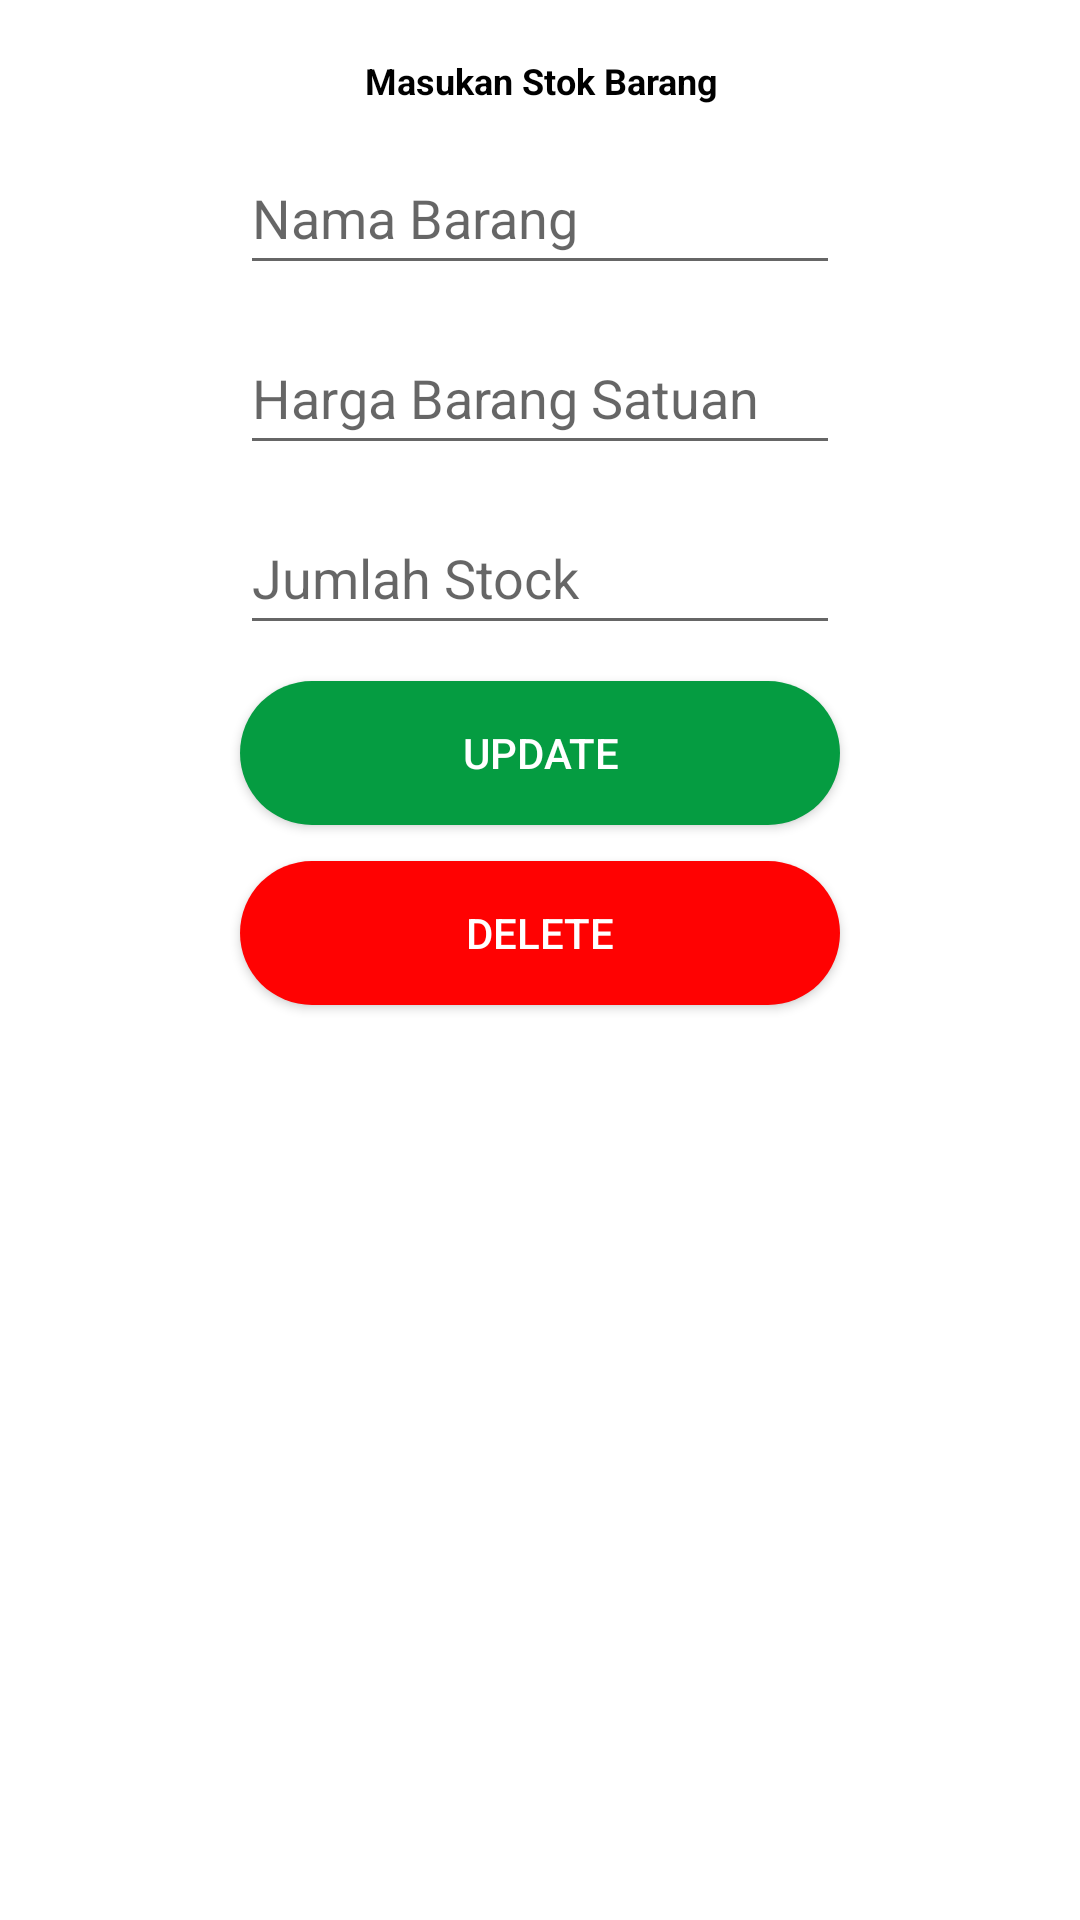

The Android layout XML behind this screen, and the referenced resources:
<!-- AndroidManifest.xml: application theme Theme.CatatanLHJ -->
<!-- res/layout/fragment_update_stock.xml -->
<?xml version="1.0" encoding="utf-8"?>
<androidx.constraintlayout.widget.ConstraintLayout xmlns:android="http://schemas.android.com/apk/res/android"
    xmlns:tools="http://schemas.android.com/tools"
    android:layout_width="match_parent"
    android:layout_height="match_parent"
    xmlns:app="http://schemas.android.com/apk/res-auto"
    tools:context=".ui.dashboard.UpdateStockFragment">

    <EditText
        android:id="@+id/et_harga_barang"
        android:layout_width="match_parent"
        android:layout_height="wrap_content"
        android:layout_marginHorizontal="80dp"
        android:layout_marginVertical="12dp"
        android:layout_marginTop="16dp"
        android:hint="Harga Barang Satuan"
        android:minHeight="48dp"
        app:layout_constraintEnd_toEndOf="parent"
        app:layout_constraintStart_toStartOf="parent"
        app:layout_constraintTop_toBottomOf="@+id/et_nama_barang" />

    <TextView
        android:id="@+id/tvAtas"
        android:layout_width="wrap_content"
        android:layout_height="wrap_content"
        android:text="Masukan Stok Barang"
        android:textColor="@color/black"
        android:textSize="12sp"
        android:textStyle="bold"
        app:layout_constraintBottom_toBottomOf="parent"
        app:layout_constraintEnd_toEndOf="parent"
        app:layout_constraintHorizontal_bias="0.502"
        app:layout_constraintStart_toStartOf="parent"
        app:layout_constraintTop_toTopOf="parent"
        app:layout_constraintVertical_bias="0.03" />

    <EditText
        android:id="@+id/et_nama_barang"
        android:layout_width="match_parent"
        android:layout_height="wrap_content"
        android:layout_marginHorizontal="80dp"
        android:layout_marginVertical="12dp"
        android:layout_marginTop="8dp"
        android:hint="Nama Barang"
        android:minHeight="48dp"
        app:layout_constraintEnd_toEndOf="parent"
        app:layout_constraintStart_toStartOf="parent"
        app:layout_constraintTop_toBottomOf="@+id/tvAtas" />

    <androidx.appcompat.widget.AppCompatButton
        android:id="@+id/bt_update_stock"
        android:layout_width="match_parent"
        android:layout_height="wrap_content"
        android:layout_marginHorizontal="80dp"
        android:layout_marginVertical="12dp"
        android:layout_marginTop="8dp"
        android:layout_marginBottom="12dp"
        android:background="@drawable/background_button"
        android:text="Update"
        android:textColor="@color/white"
        app:layout_constraintBottom_toBottomOf="parent"
        app:layout_constraintEnd_toEndOf="parent"
        app:layout_constraintHorizontal_bias="0.593"
        app:layout_constraintStart_toStartOf="parent"
        app:layout_constraintTop_toBottomOf="@+id/et_kuantitas"
        app:layout_constraintVertical_bias="0.0" />

    <EditText
        android:id="@+id/et_kuantitas"
        android:layout_width="match_parent"
        android:layout_height="wrap_content"
        android:layout_marginHorizontal="80dp"
        android:layout_marginVertical="12dp"
        android:layout_marginTop="8dp"
        android:hint="Jumlah Stock"
        android:minHeight="48dp"
        app:layout_constraintEnd_toEndOf="parent"
        app:layout_constraintStart_toStartOf="parent"
        app:layout_constraintTop_toBottomOf="@+id/et_harga_barang" />

    <androidx.appcompat.widget.AppCompatButton
        android:id="@+id/bt_delete_stock"
        android:layout_width="match_parent"
        android:layout_height="wrap_content"
        android:layout_marginHorizontal="80dp"
        android:layout_marginVertical="12dp"
        android:layout_marginTop="8dp"
        android:layout_marginBottom="12dp"
        android:background="@drawable/background_button_red"
        android:text="Delete"
        android:textColor="@color/white"
        app:layout_constraintEnd_toEndOf="parent"
        app:layout_constraintStart_toStartOf="parent"
        app:layout_constraintTop_toBottomOf="@+id/bt_update_stock"
        app:layout_constraintVertical_bias="0.0" />


</androidx.constraintlayout.widget.ConstraintLayout>
<!-- resources referenced by this layout -->
<resources>
  <color name="black">#FF000000</color>
  <color name="white">#FFFFFFFF</color>
  <!-- drawable background_button (drawable) -->
  <?xml version="1.0" encoding="utf-8"?>
  <selector xmlns:android="http://schemas.android.com/apk/res/android">
      <item>
          <shape android:shape="rectangle">
              <solid android:color="#059c41"/>
              <corners android:radius="50dp"/>
          </shape>
      </item>
  </selector>
  <!-- drawable background_button_red (drawable) -->
  <?xml version="1.0" encoding="utf-8"?>
  <selector xmlns:android="http://schemas.android.com/apk/res/android">
      <item>
          <shape android:shape="rectangle">
              <solid android:color="#FF0202"/>
              <corners android:radius="50dp"/>
          </shape>
      </item>
  </selector>
  <style name="Theme.CatatanLHJ" parent="Theme.MaterialComponents.DayNight.DarkActionBar">
          
          <item name="colorPrimary">#BDBDBD</item>
          <item name="colorPrimaryVariant">@color/purple_700</item>
          <item name="colorOnPrimary">@color/white</item>
          
          <item name="colorSecondary">@color/teal_200</item>
          <item name="colorSecondaryVariant">@color/teal_700</item>
          <item name="colorOnSecondary">@color/black</item>
          
          <item name="android:statusBarColor">#06BE0D</item>
          
      </style>
  <color name="purple_700">#FF3700B3</color>
  <color name="teal_200">#FF03DAC5</color>
  <color name="teal_700">#FF018786</color>
</resources>
